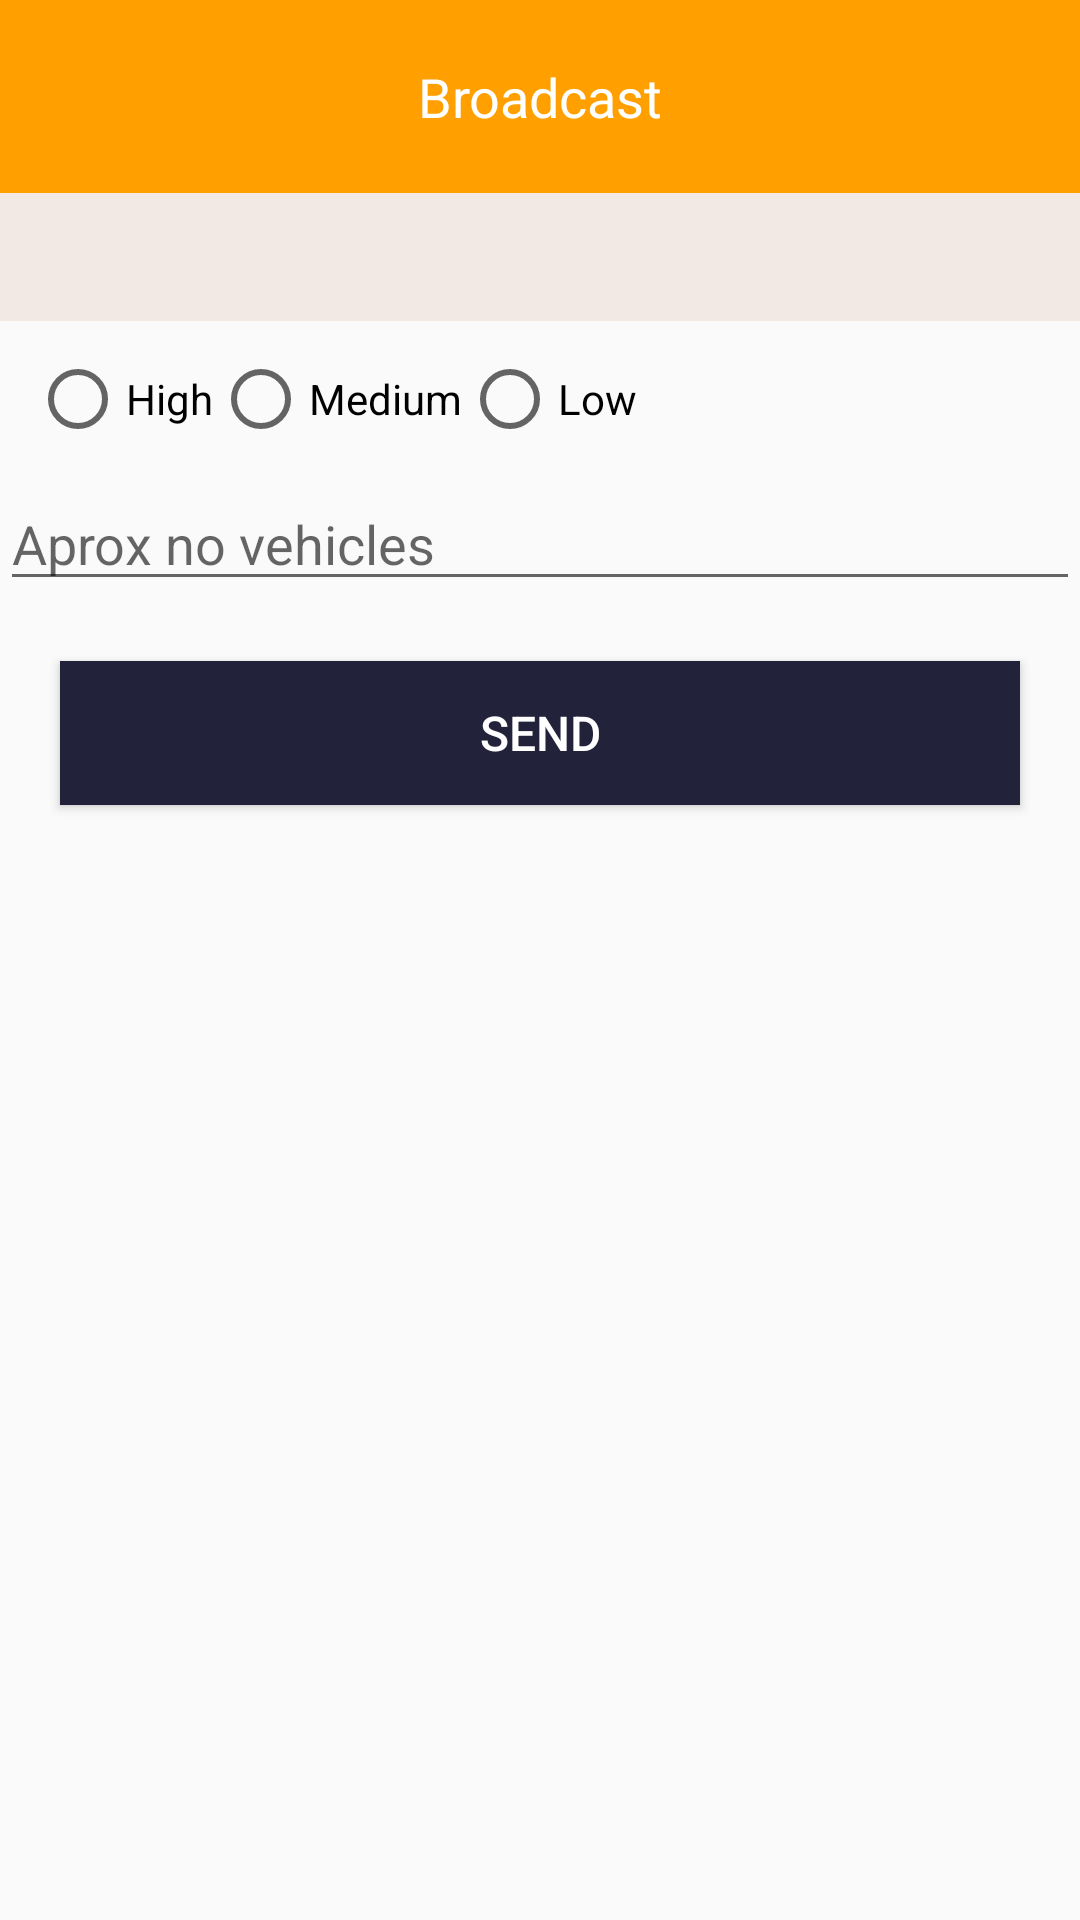

The Android layout XML behind this screen, and the referenced resources:
<!-- AndroidManifest.xml: application theme CustomTheme -->
<!-- res/layout/activity_location.xml -->
<?xml version="1.0" encoding="utf-8"?>
<LinearLayout xmlns:android="http://schemas.android.com/apk/res/android"
    xmlns:app="http://schemas.android.com/apk/res-auto"
    xmlns:tools="http://schemas.android.com/tools"
    android:layout_width="match_parent"
    android:layout_height="match_parent"
    android:orientation="vertical"
    tools:context=".location">

    <TextView
        android:layout_width="match_parent"
        android:layout_height="wrap_content"
        android:background="@color/colorPrimaryDark"
        android:gravity="center"
        android:padding="20dp"
        android:text="Broadcast"
        android:textColor="#fff"
        android:textSize="18sp" />

    <TextView
        android:id="@+id/tv_address"
        android:layout_width="match_parent"
        android:layout_height="wrap_content"
        android:background="#f2e9e4"
        android:padding="10dp"
        android:textSize="17sp" />

    <RadioGroup
        android:id="@+id/myRadioGroup"
        android:layout_width="wrap_content"
        android:layout_height="wrap_content"
        android:layout_below="@+id/rgroup"
        android:layout_margin="10dp"
        android:checkedButton="@+id/sound"
        android:orientation="horizontal">

        <RadioButton
            android:id="@+id/rhigh"
            android:layout_width="wrap_content"
            android:layout_height="wrap_content"
            android:text="High" />

        <RadioButton
            android:id="@+id/rmedium"
            android:layout_width="wrap_content"
            android:layout_height="wrap_content"
            android:text="Medium" />

        <RadioButton
            android:id="@+id/rlow"
            android:layout_width="wrap_content"
            android:layout_height="wrap_content"
            android:text="Low" />

    </RadioGroup>

    <EditText
        android:layout_width="match_parent"
        android:layout_height="wrap_content"
        android:inputType="numberDecimal"
        android:id="@+id/ed_nov"
        android:hint="Aprox no vehicles"
        />
    <Button
        android:layout_width="match_parent"
        android:layout_height="wrap_content"
        android:layout_margin="20dp"
        android:background="#22223b"
        android:text="Send"
        android:onClick="sendBroadcast"
        android:textColor="#fff"
        android:textSize="16sp" />
</LinearLayout>
<!-- resources referenced by this layout -->
<resources>
  <color name="colorPrimaryDark">#FFA000</color>
  <style name="CustomTheme" parent="CustomTheme.Base" />
  <style name="CustomTheme.Base" parent="Theme.AppCompat.Light.DarkActionBar">
          <item name="windowActionBar">false</item>
          <item name="windowNoTitle">true</item>
          <item name="colorPrimary">@color/colorPrimary</item>
          <item name="colorPrimaryDark">@color/colorPrimaryDark</item>
          <item name="colorAccent">@color/colorAccent</item>
          <item name="android:actionButtonStyle">@style/customActionButton</item>
      </style>
  <color name="colorPrimary">#3F51B5</color>
  <color name="colorAccent">#FF4081</color>
  <style name="customActionButton" parent="Widget.AppCompat.ActionButton">
          <item name="android:minWidth">0dip</item>
          <item name="android:paddingLeft">0dip</item>
          <item name="android:paddingRight">0dip</item>
      </style>
</resources>
